Dataset: Data (GitHub, JaaMata/Object-Classifiction). Classes: rock, vaseline.

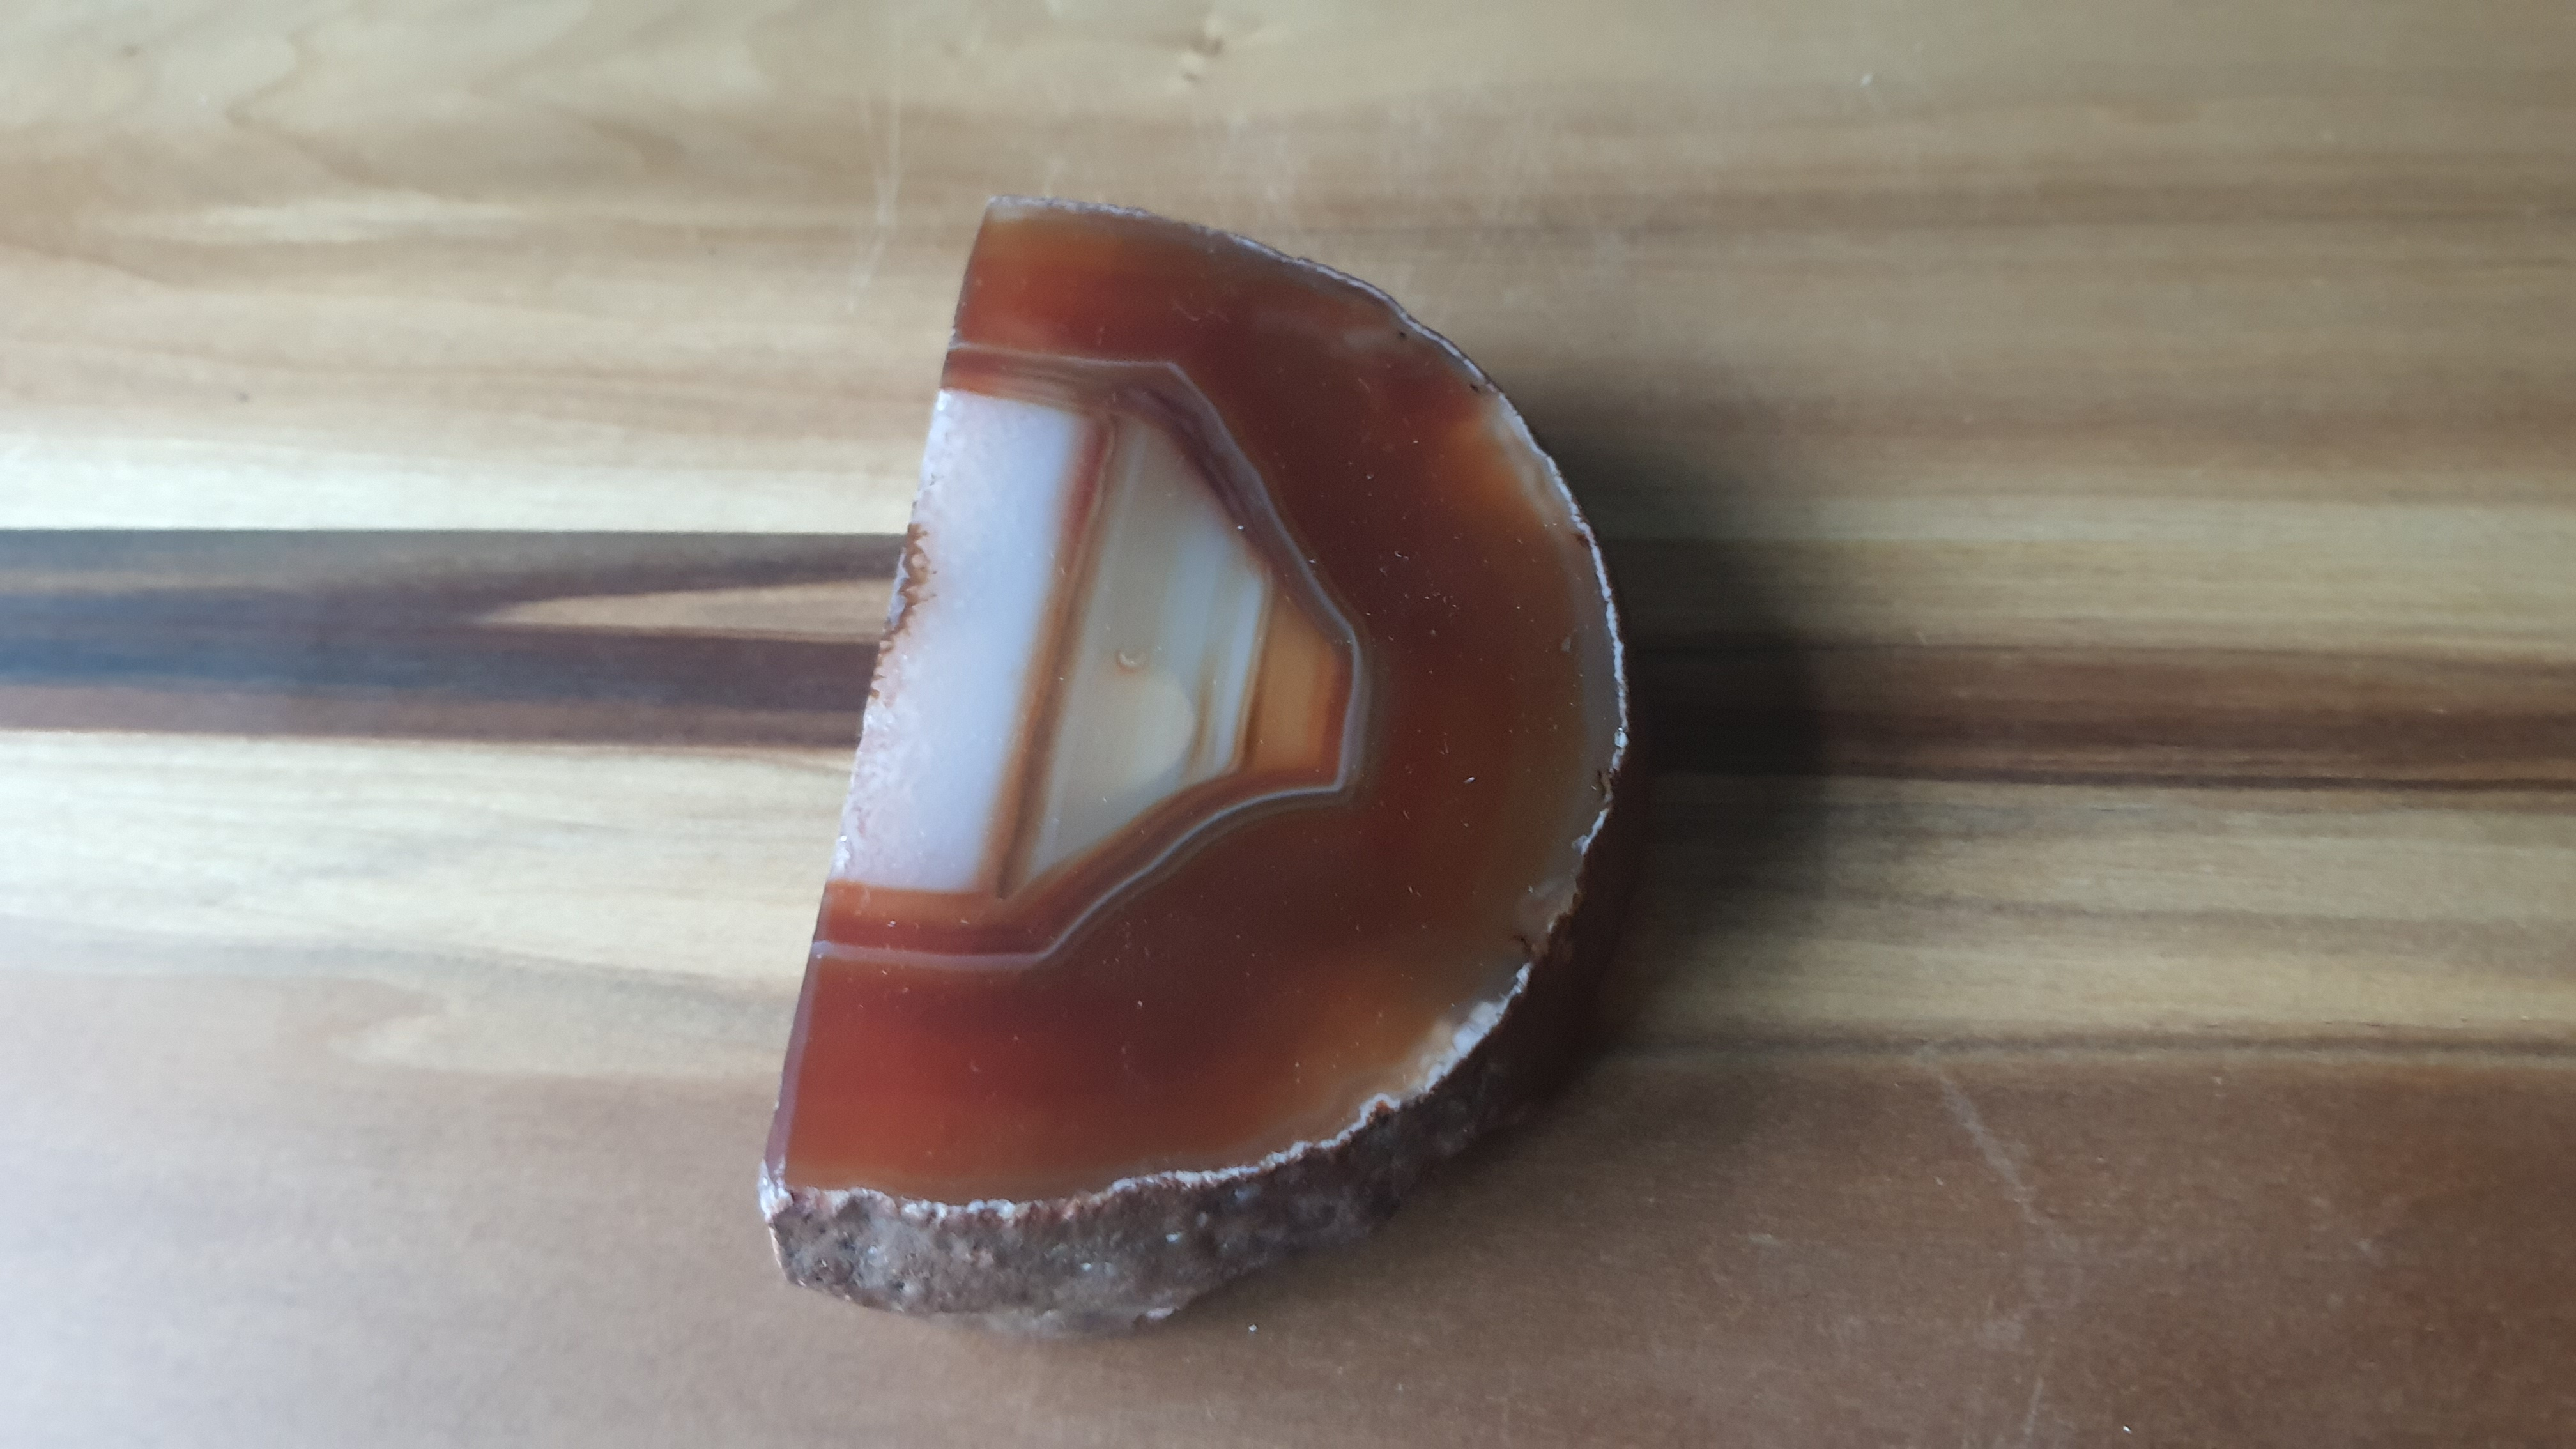
Label: rock

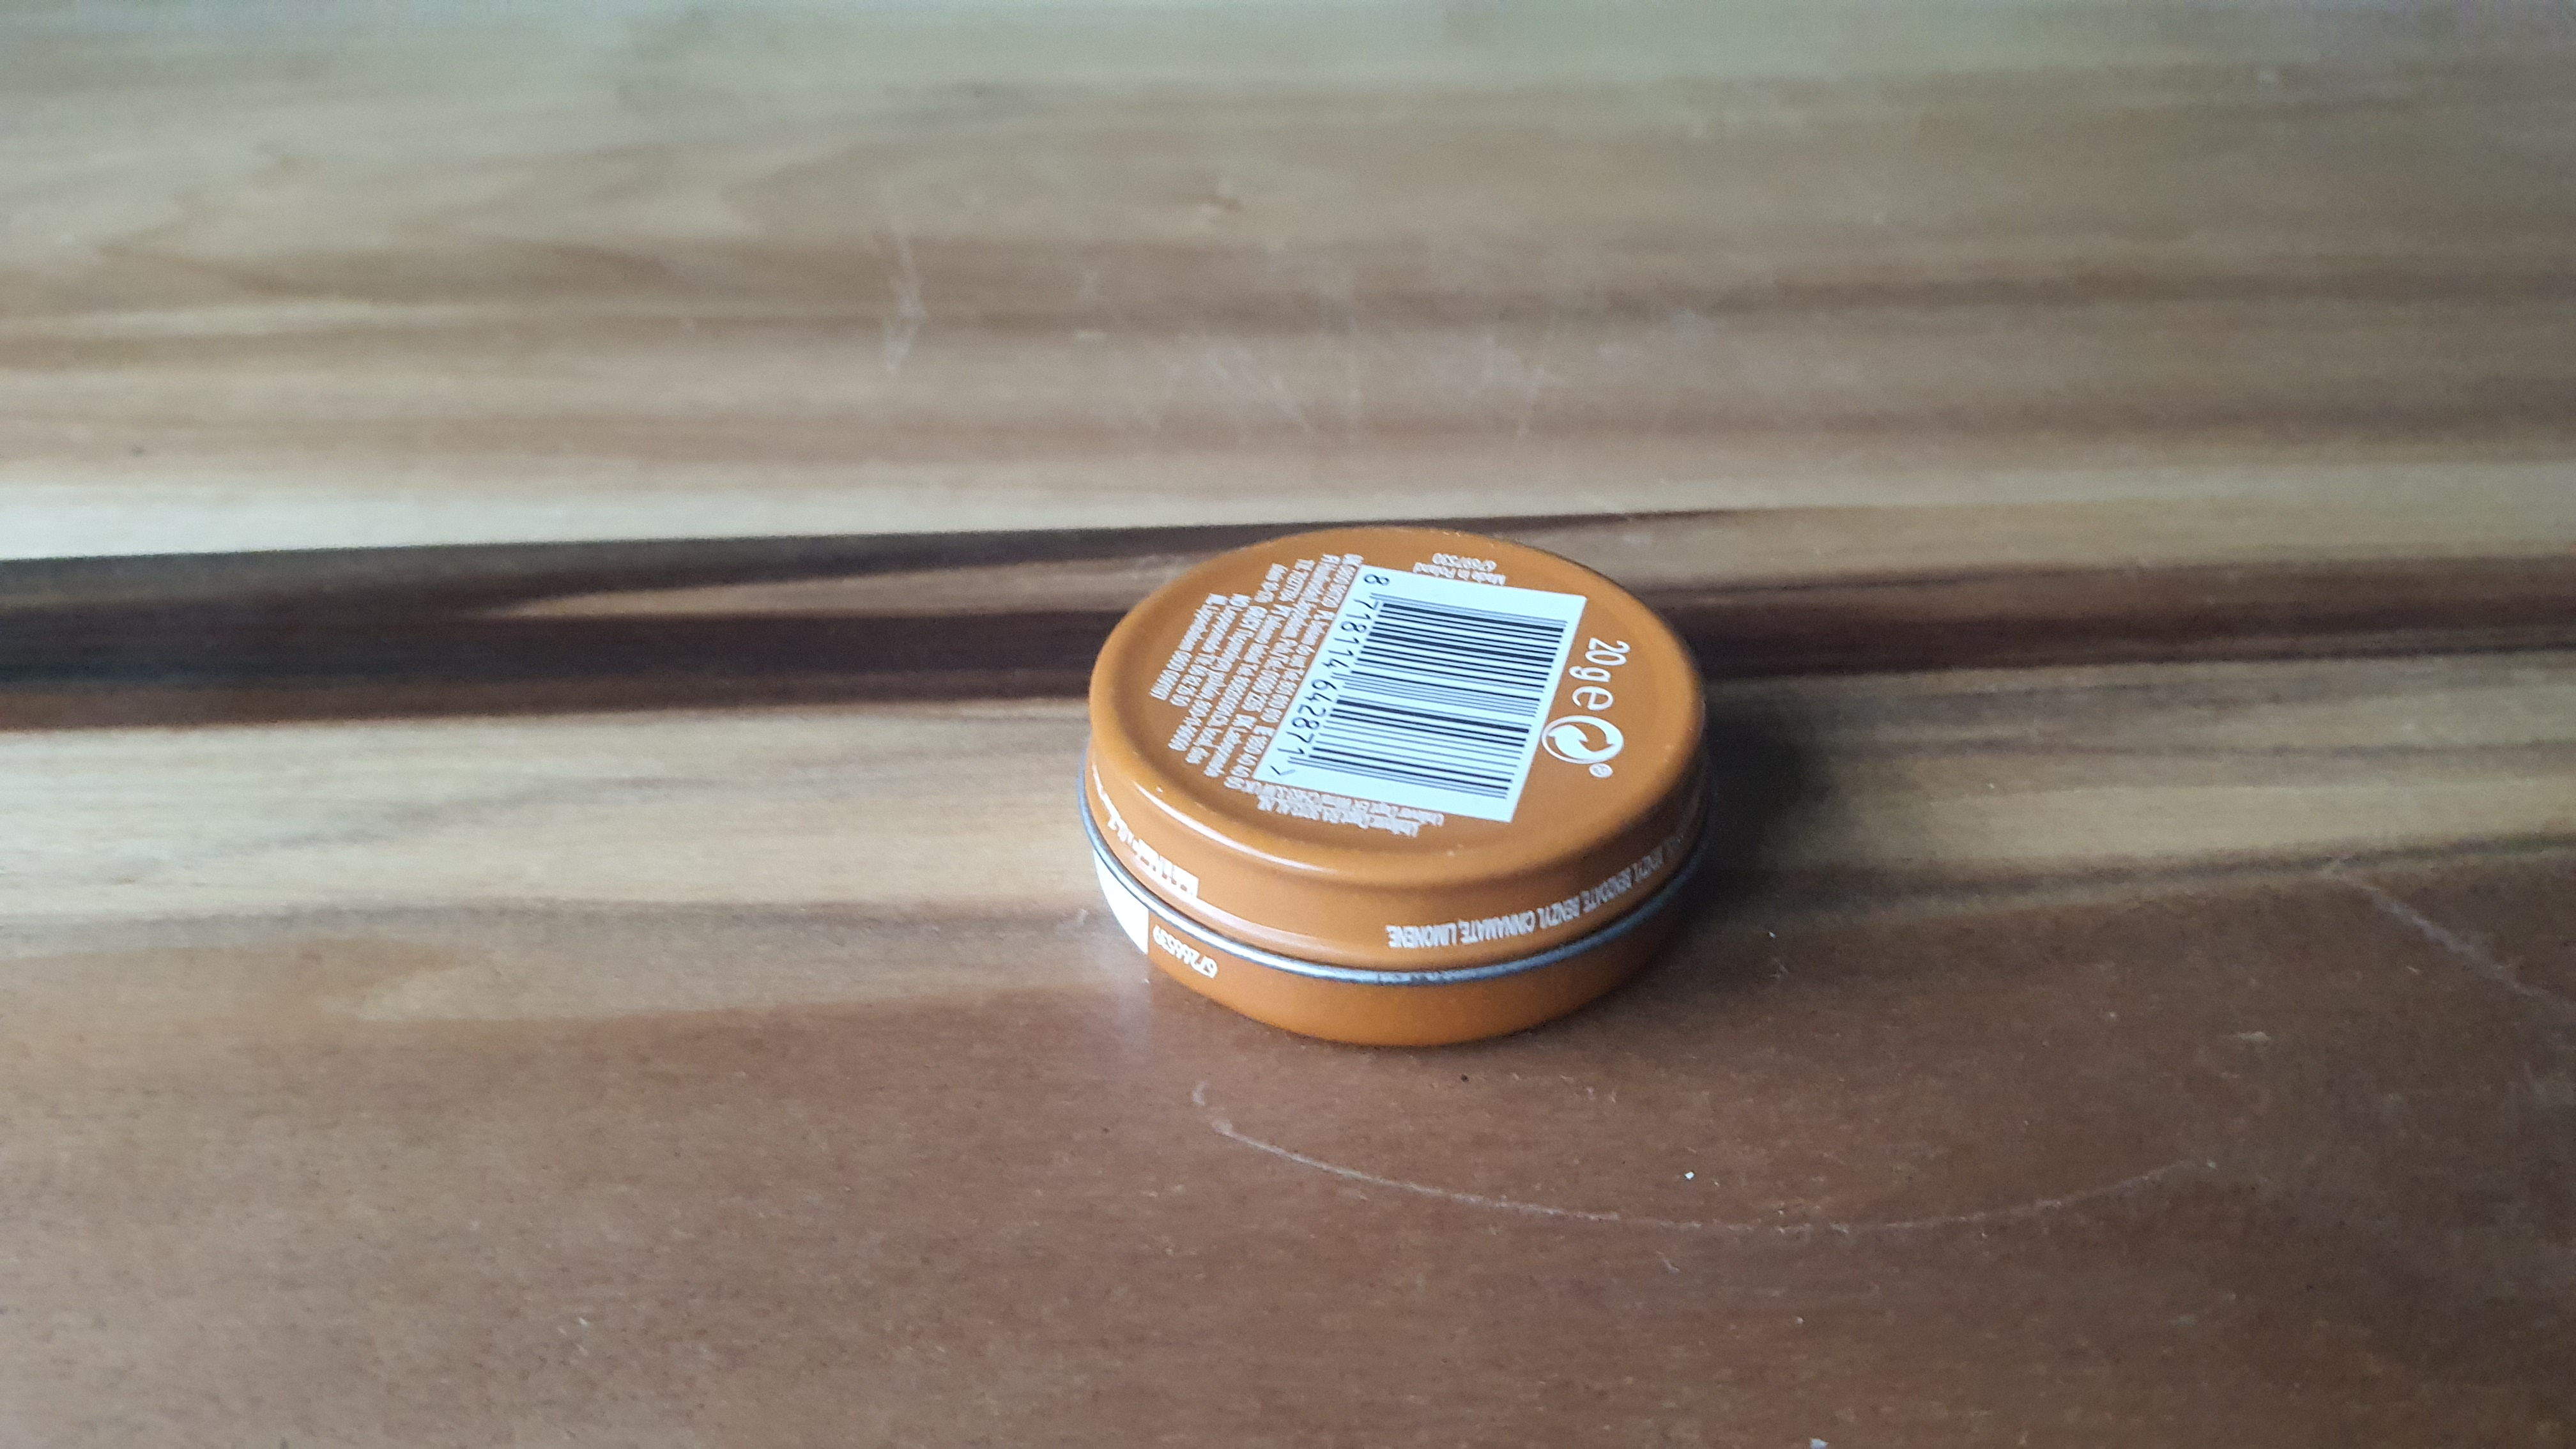
Label: vaseline

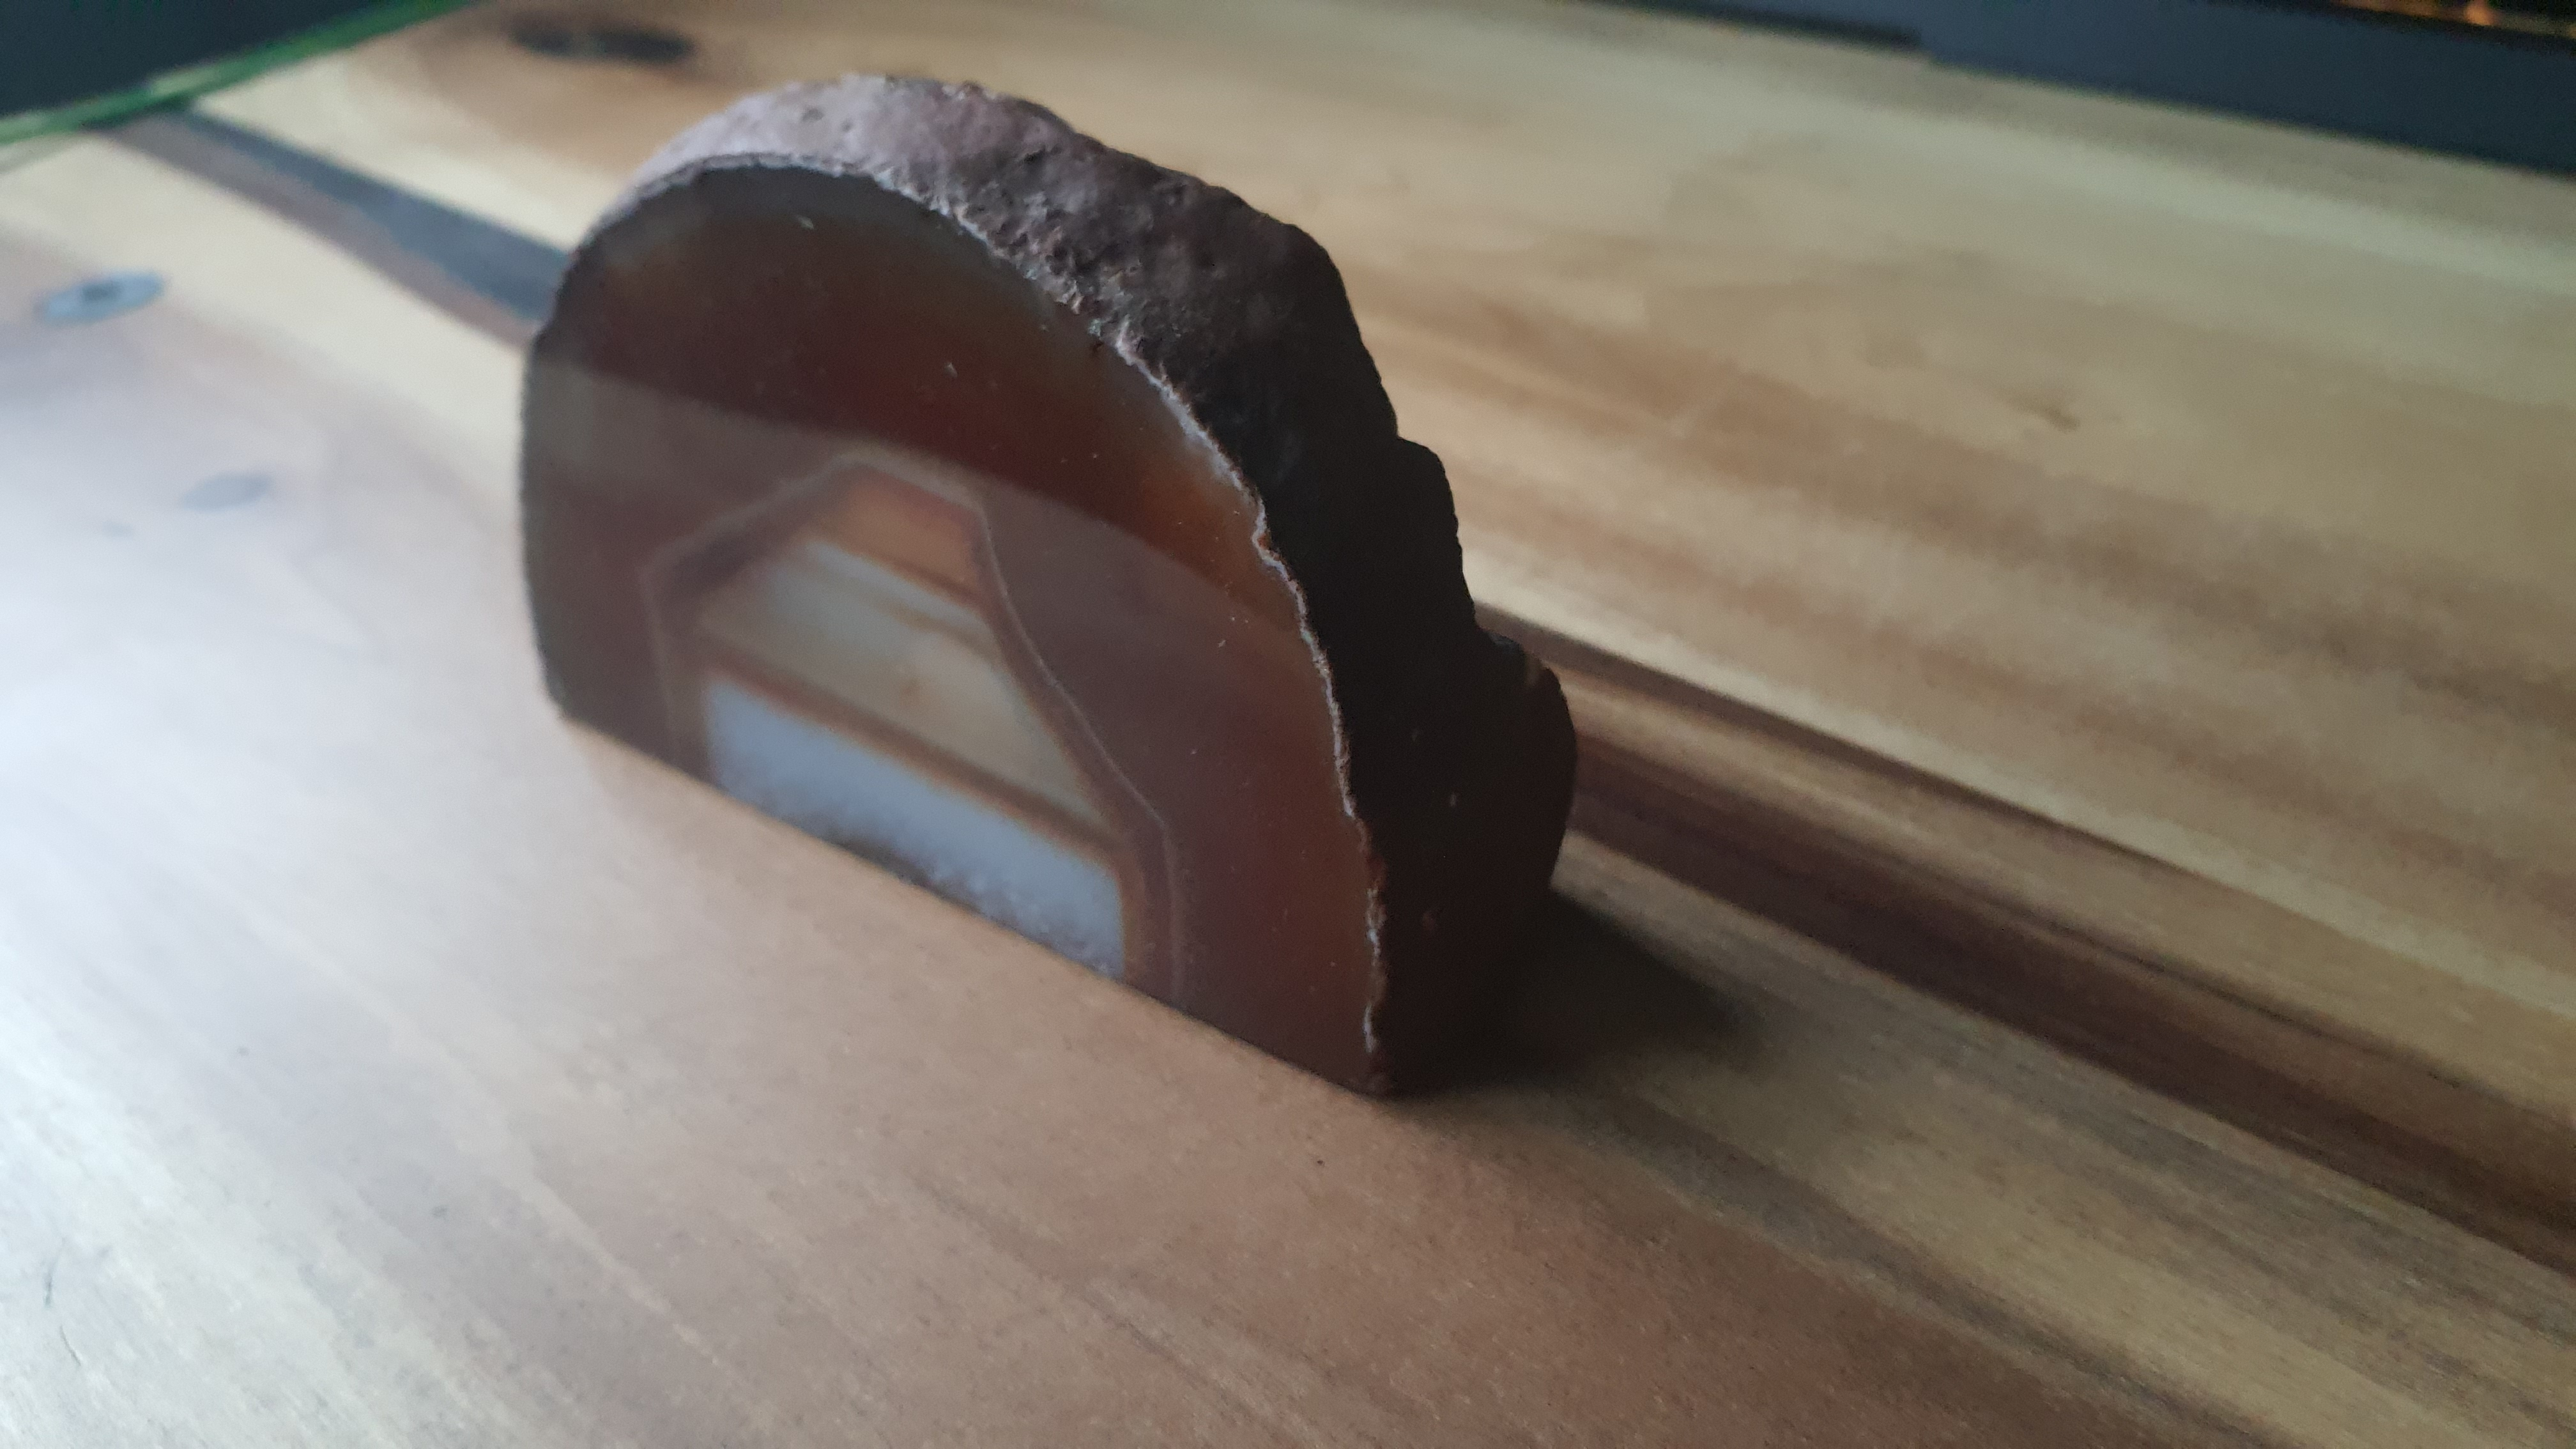
Label: rock

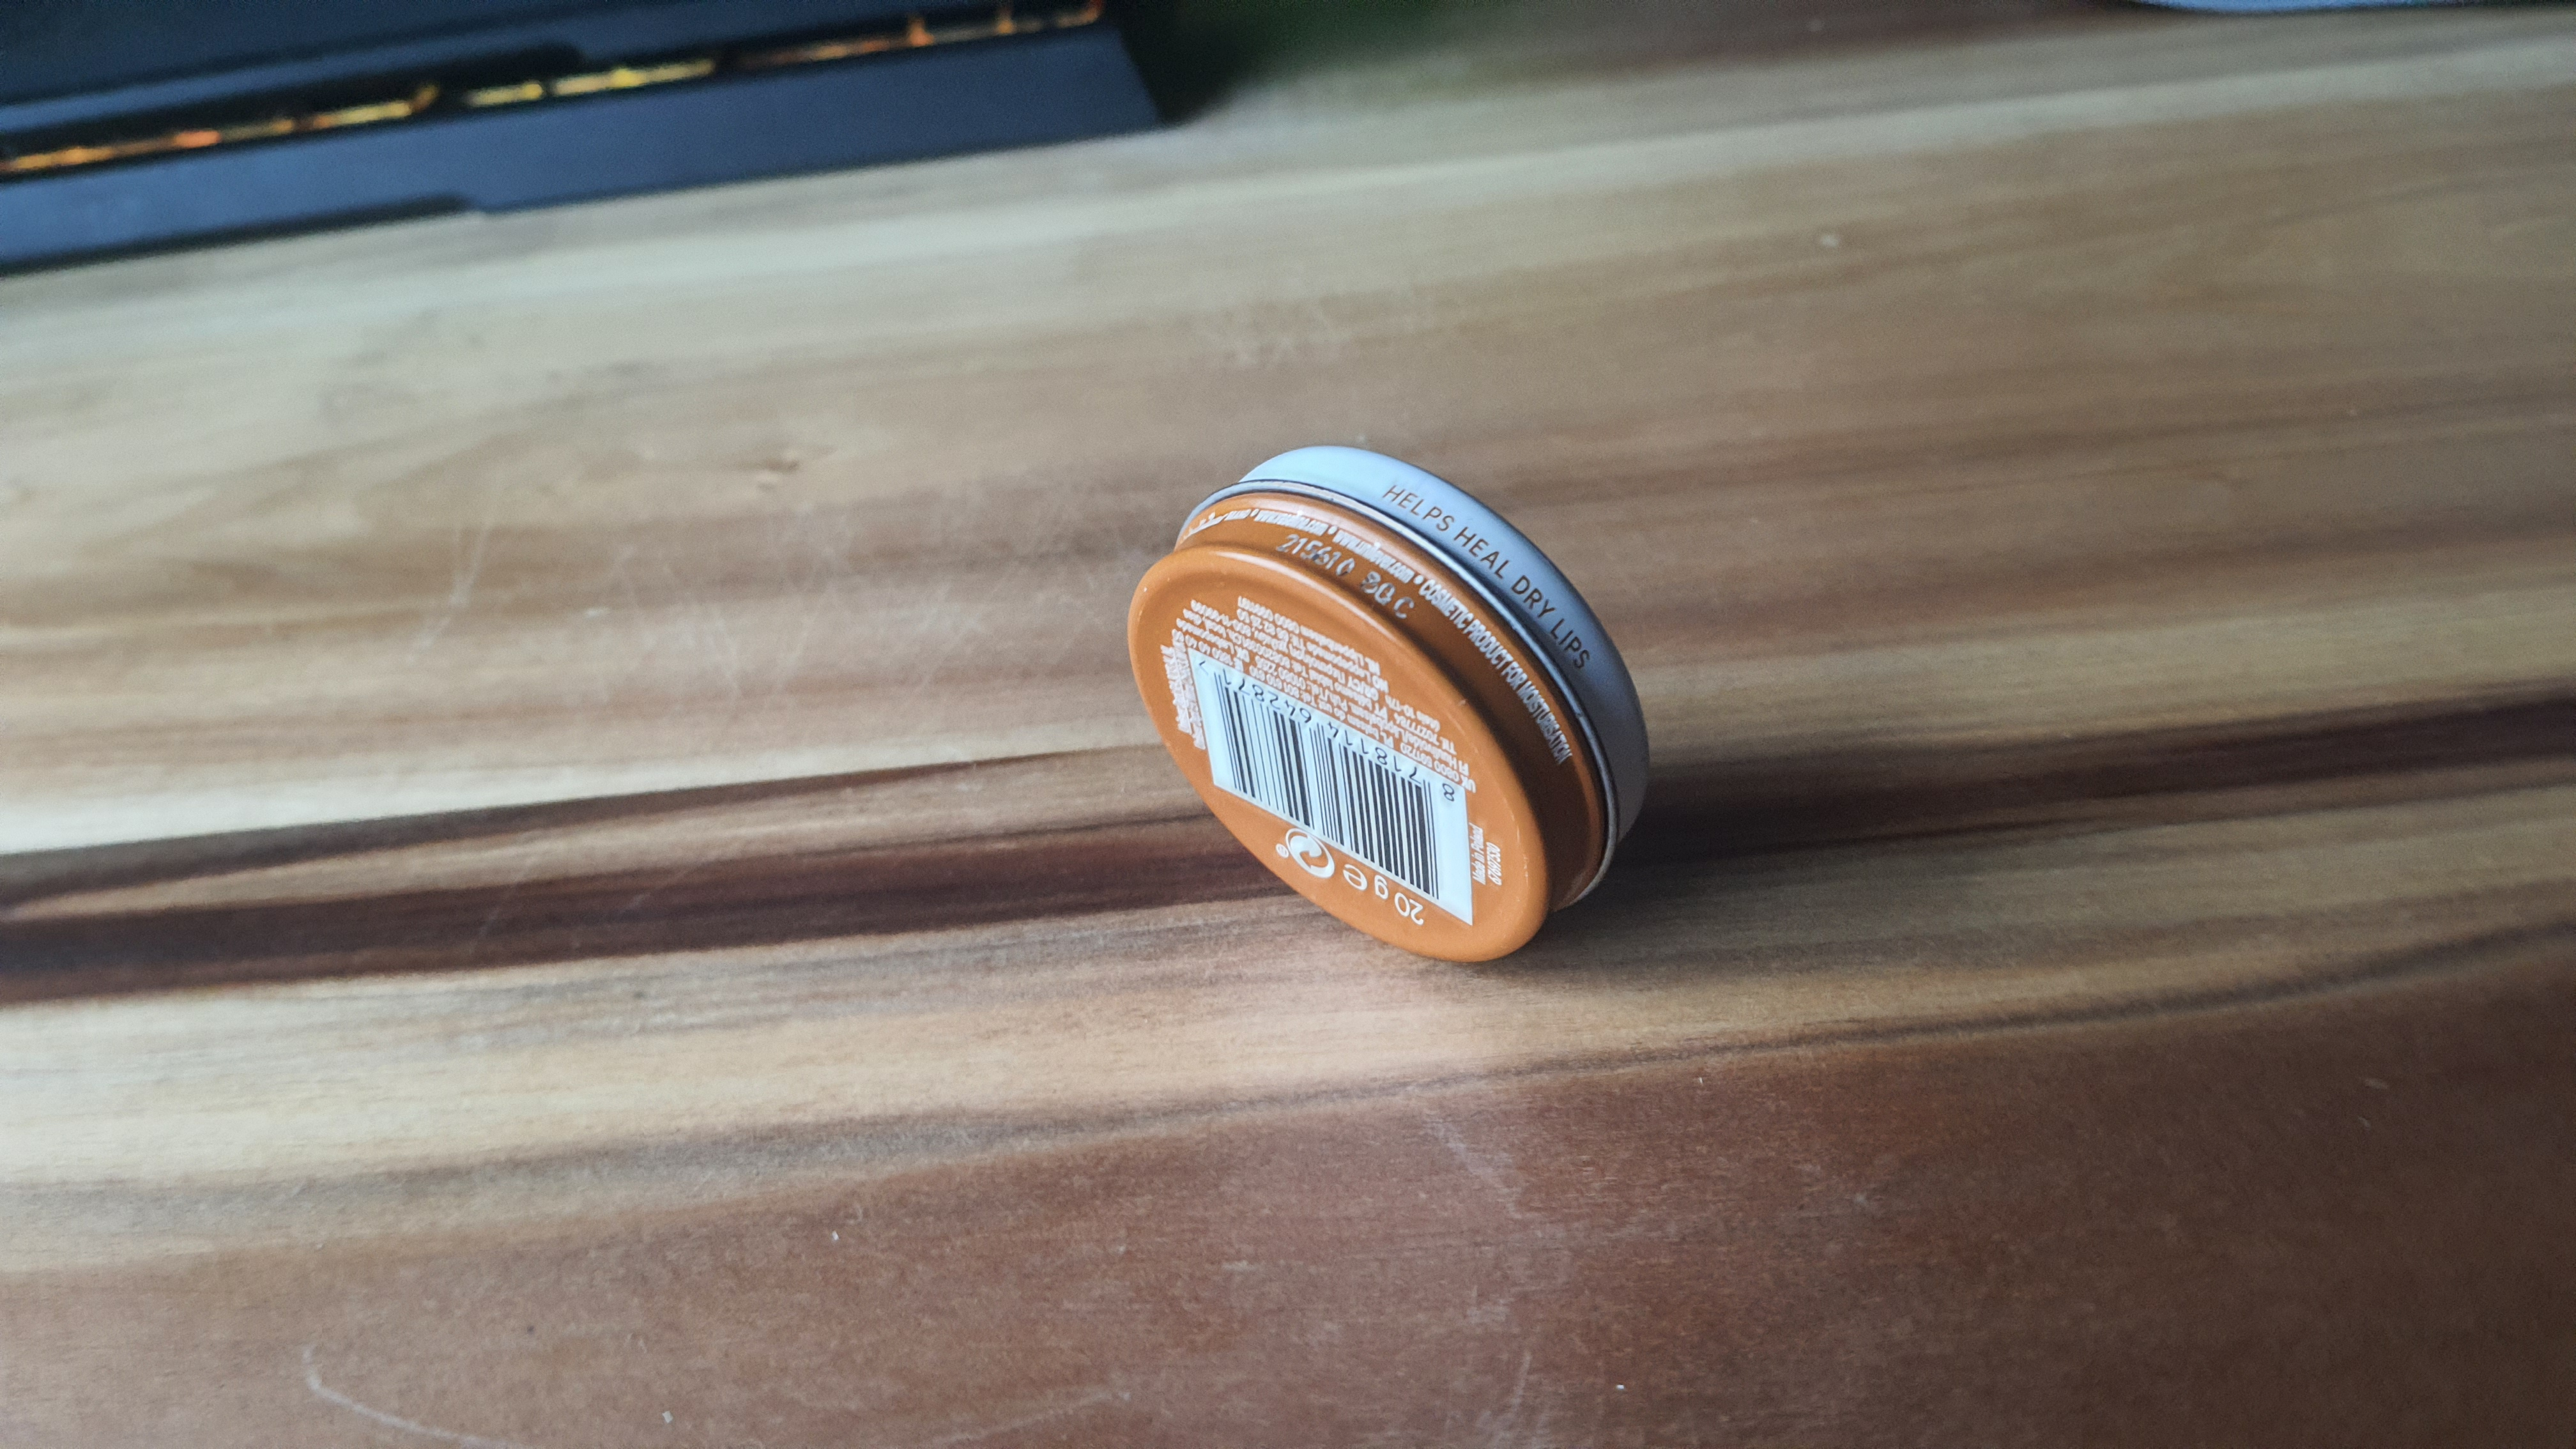
Label: vaseline

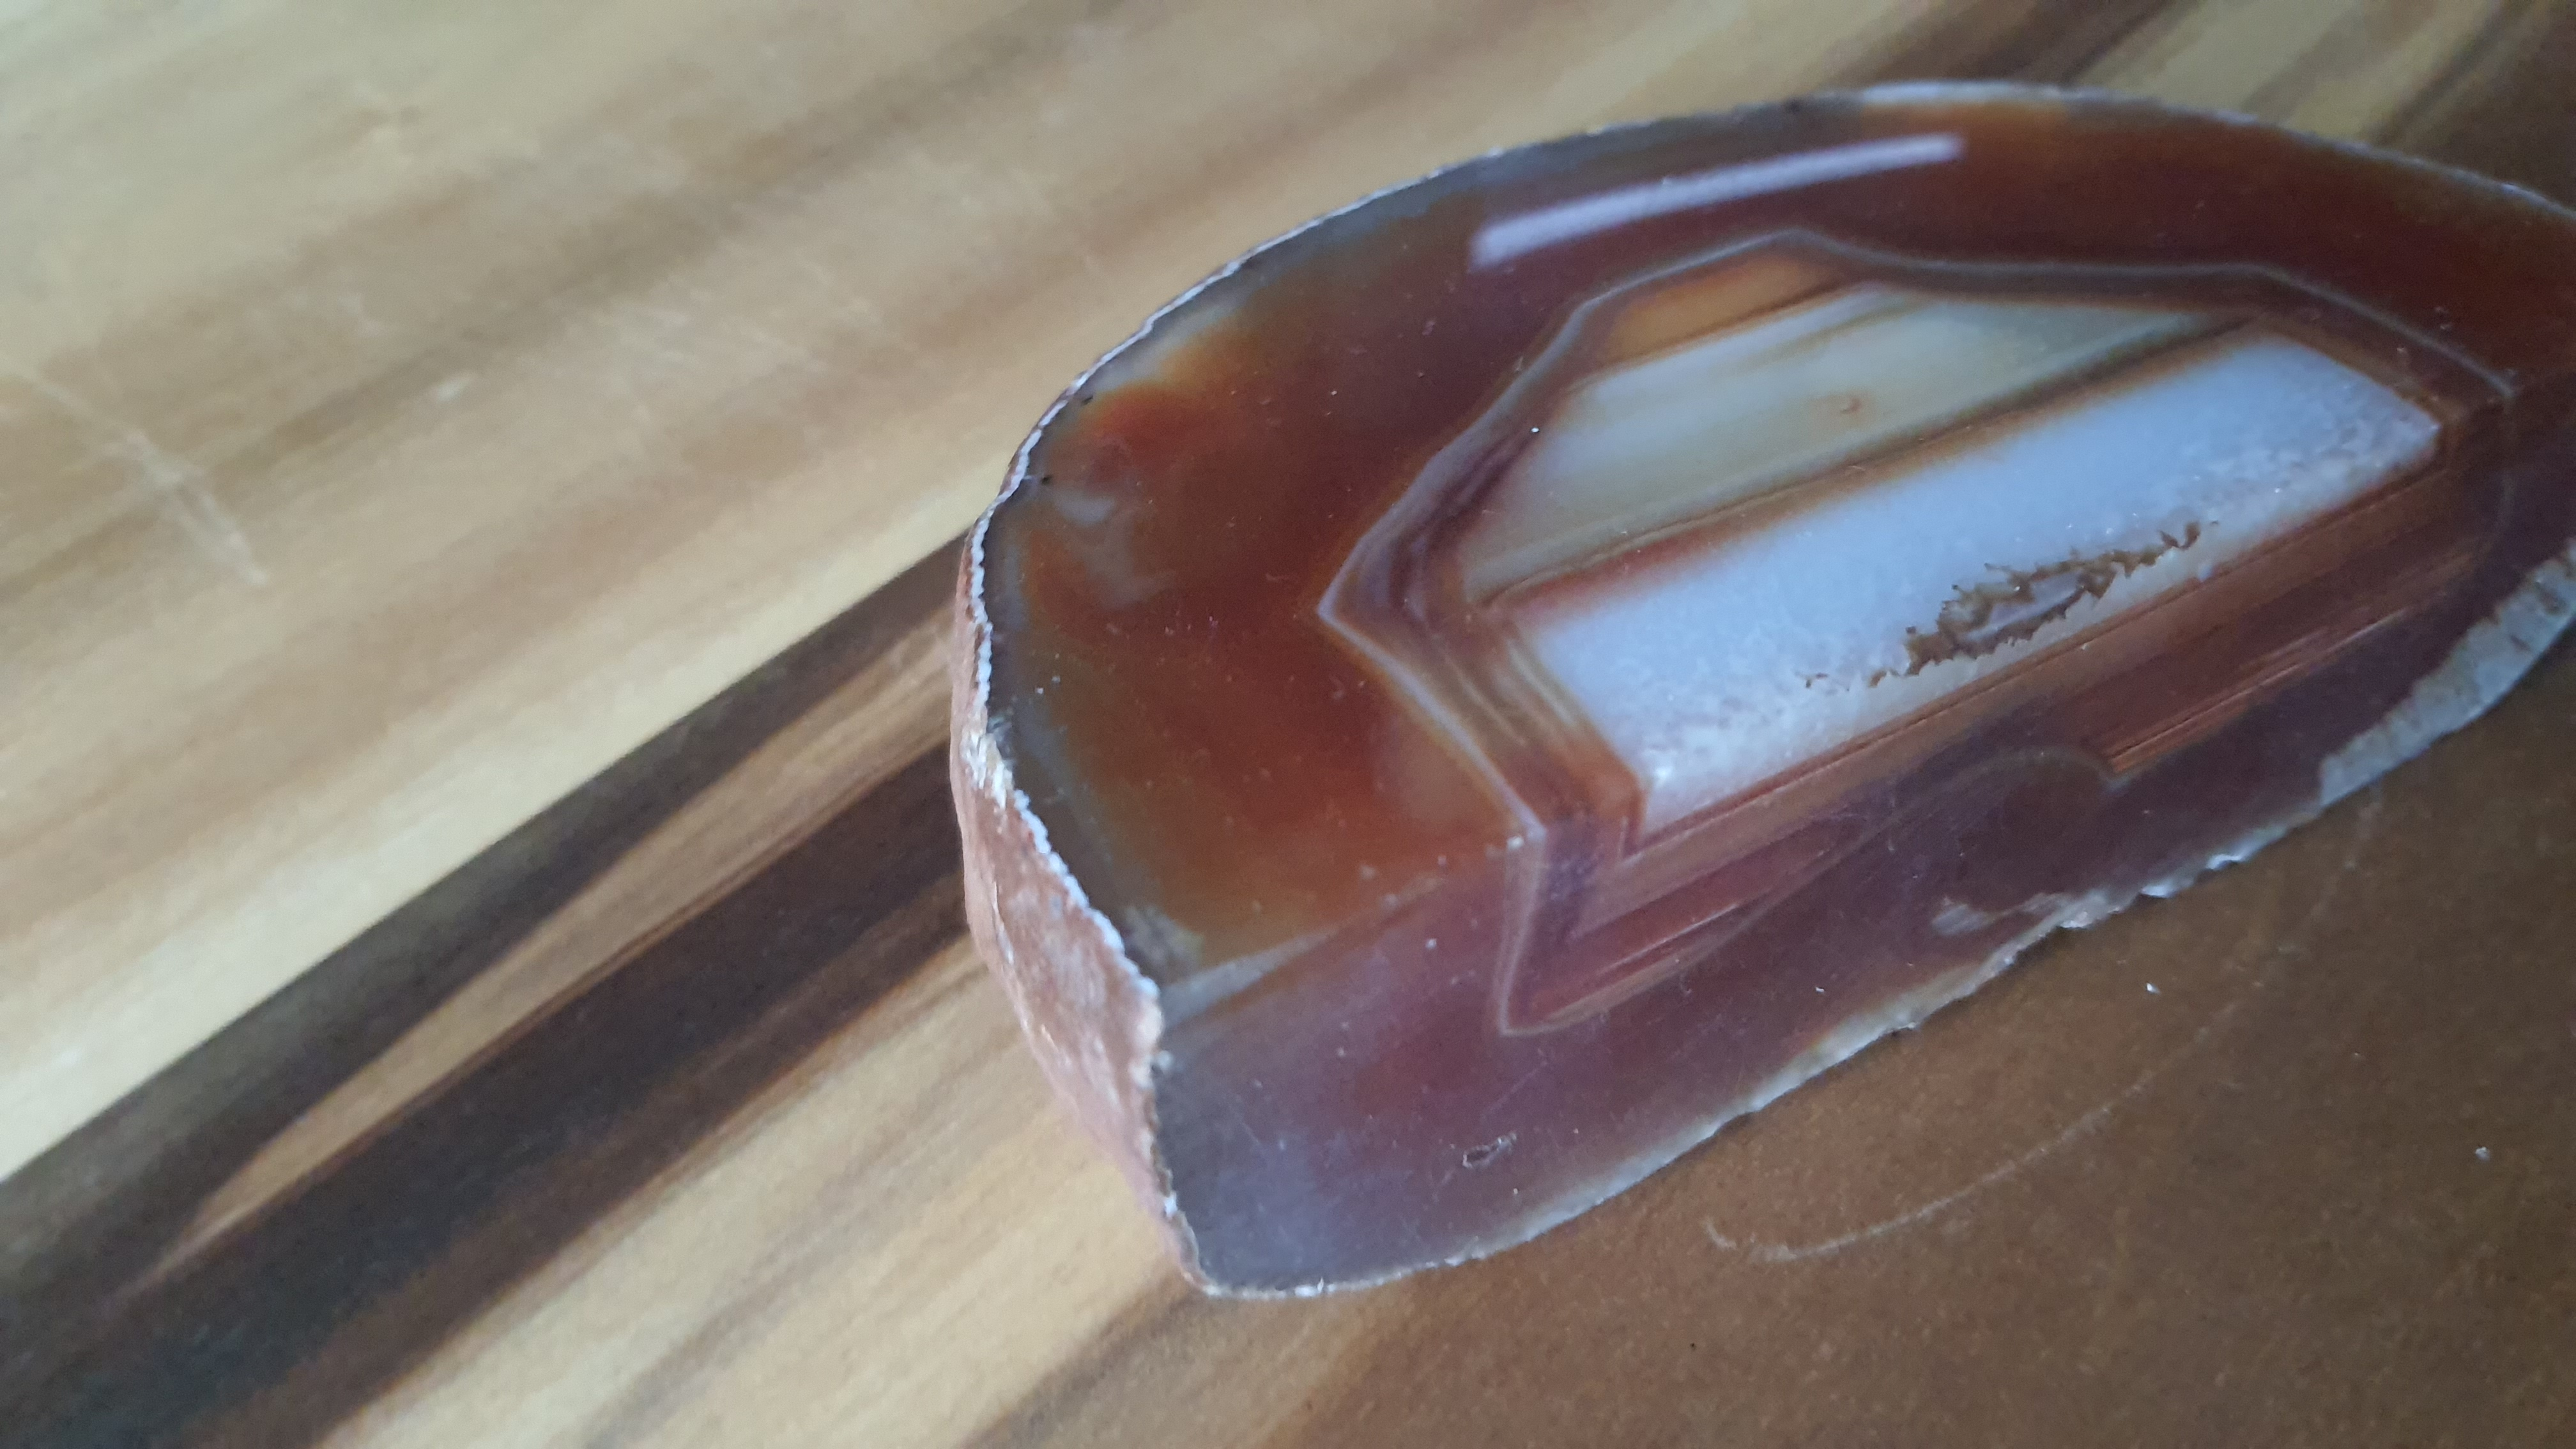
Label: rock

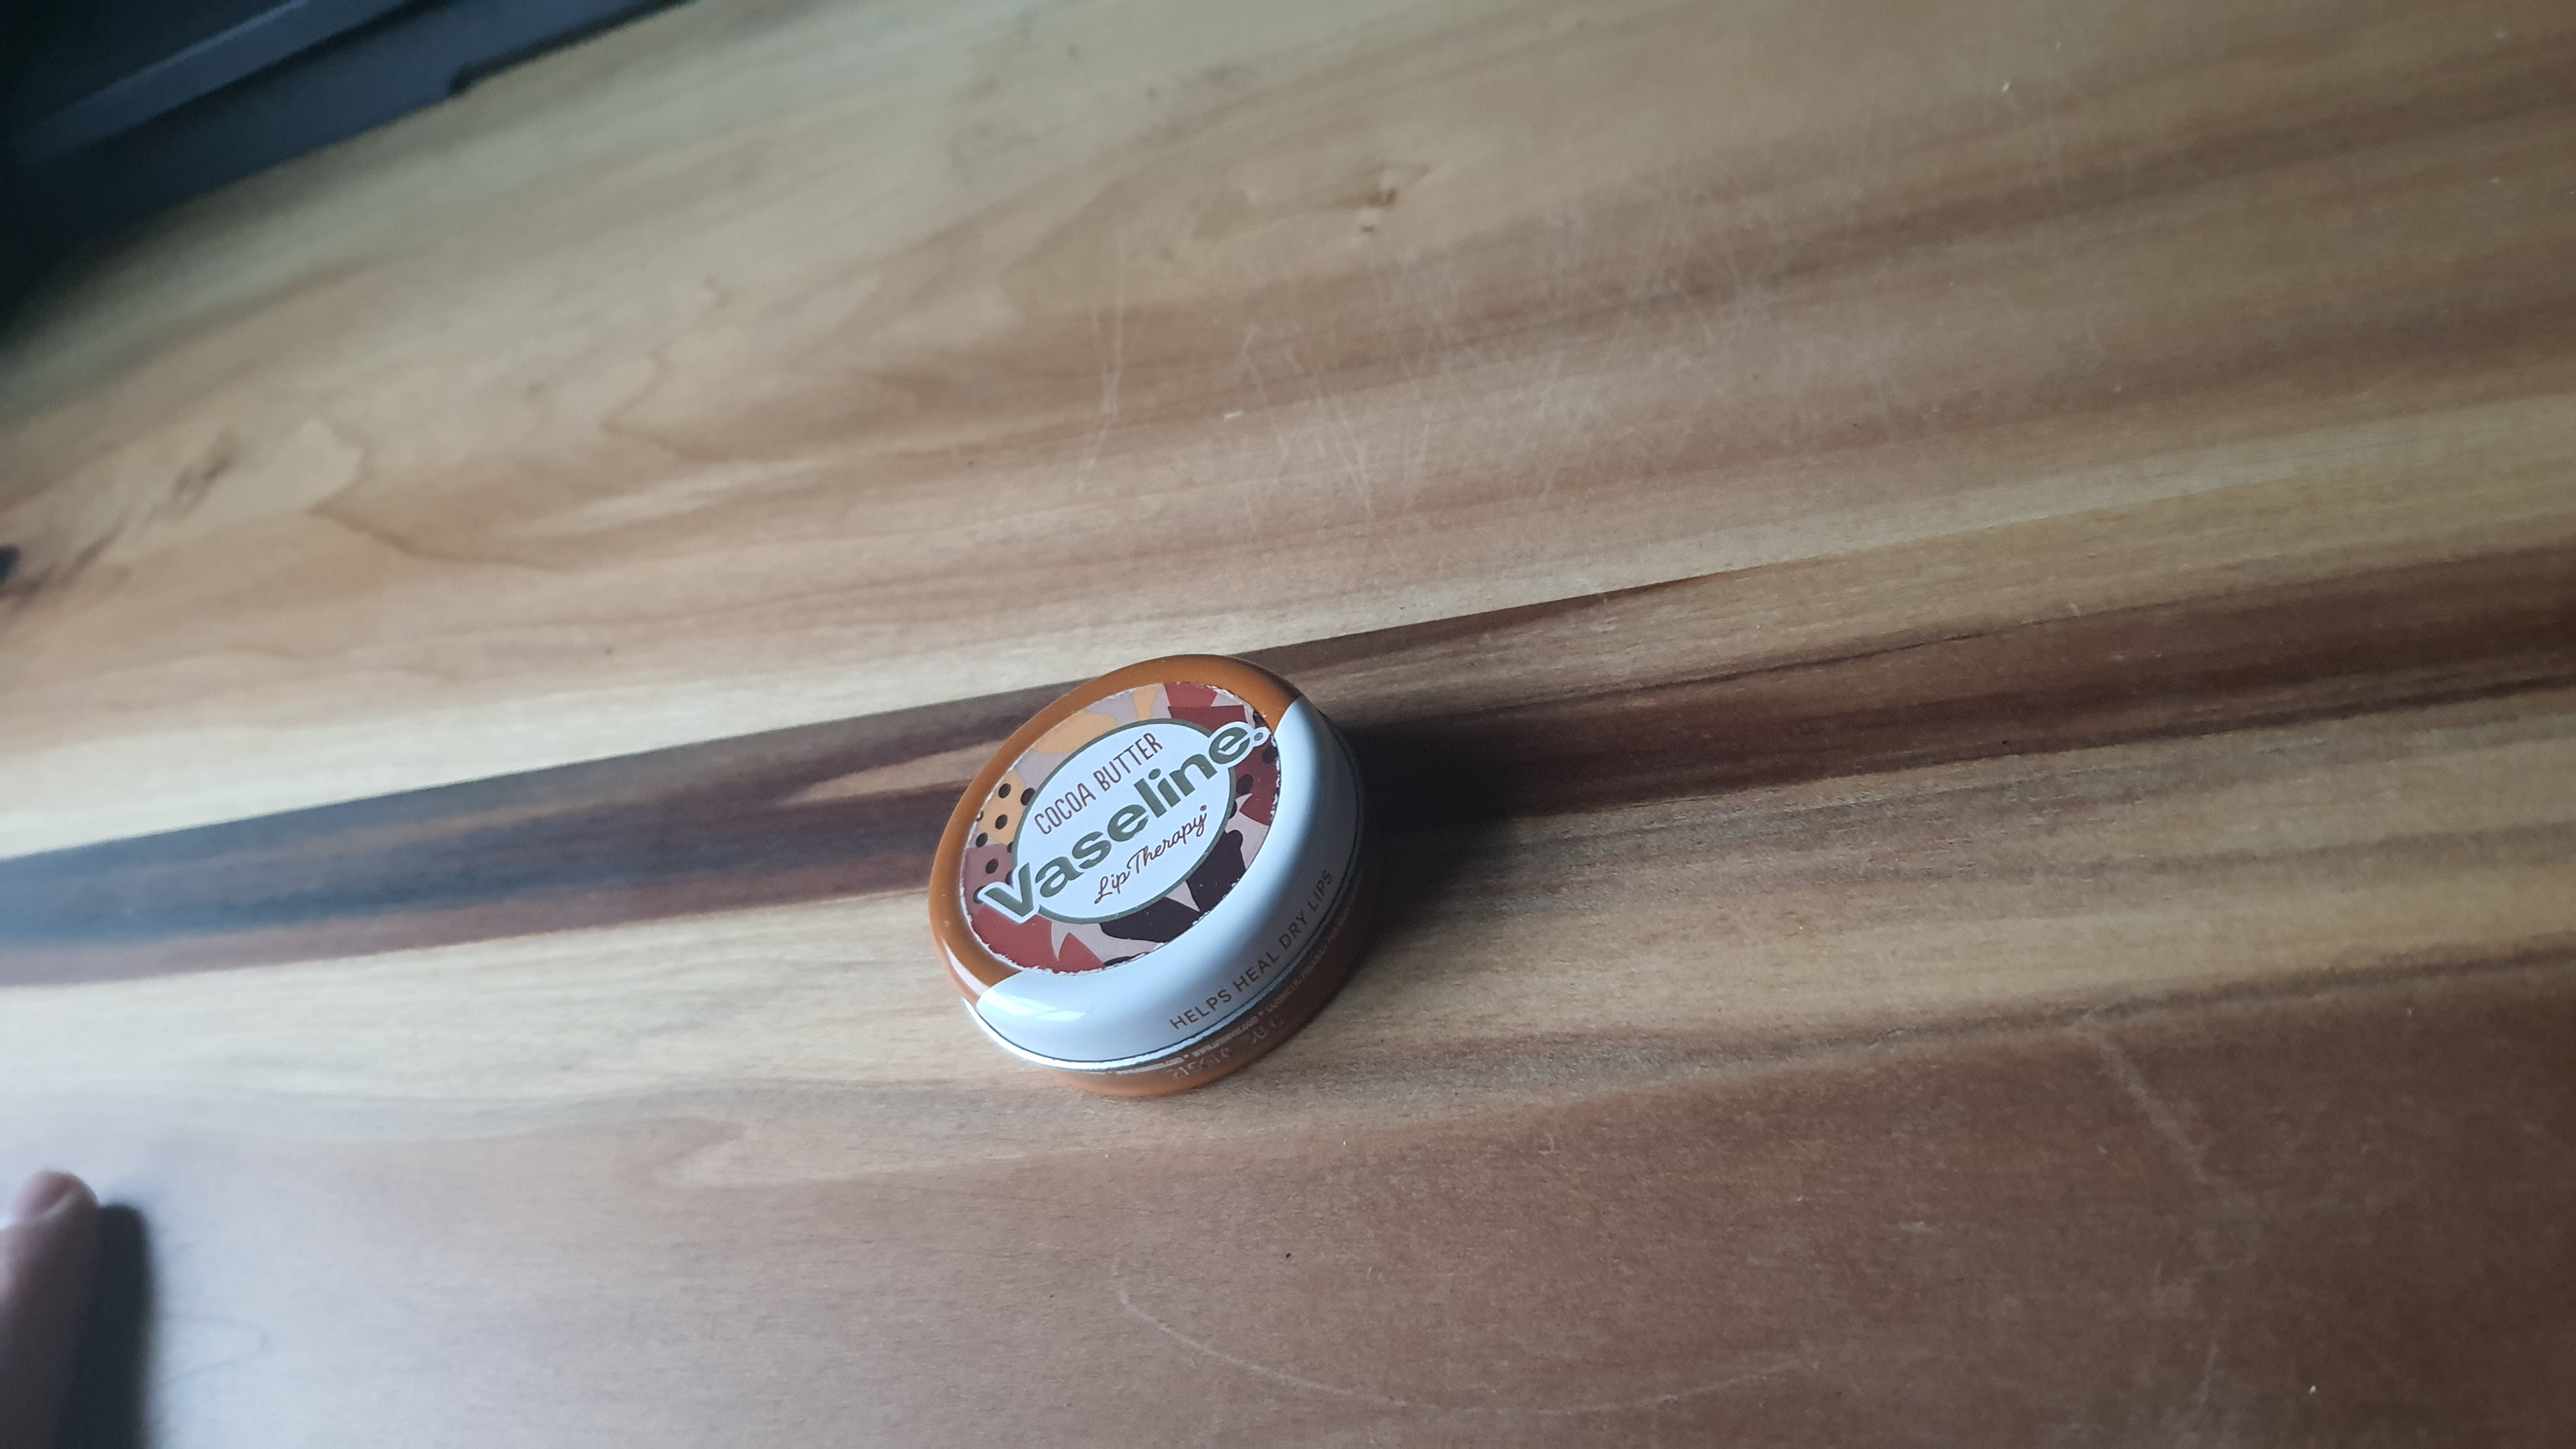
Label: vaseline
